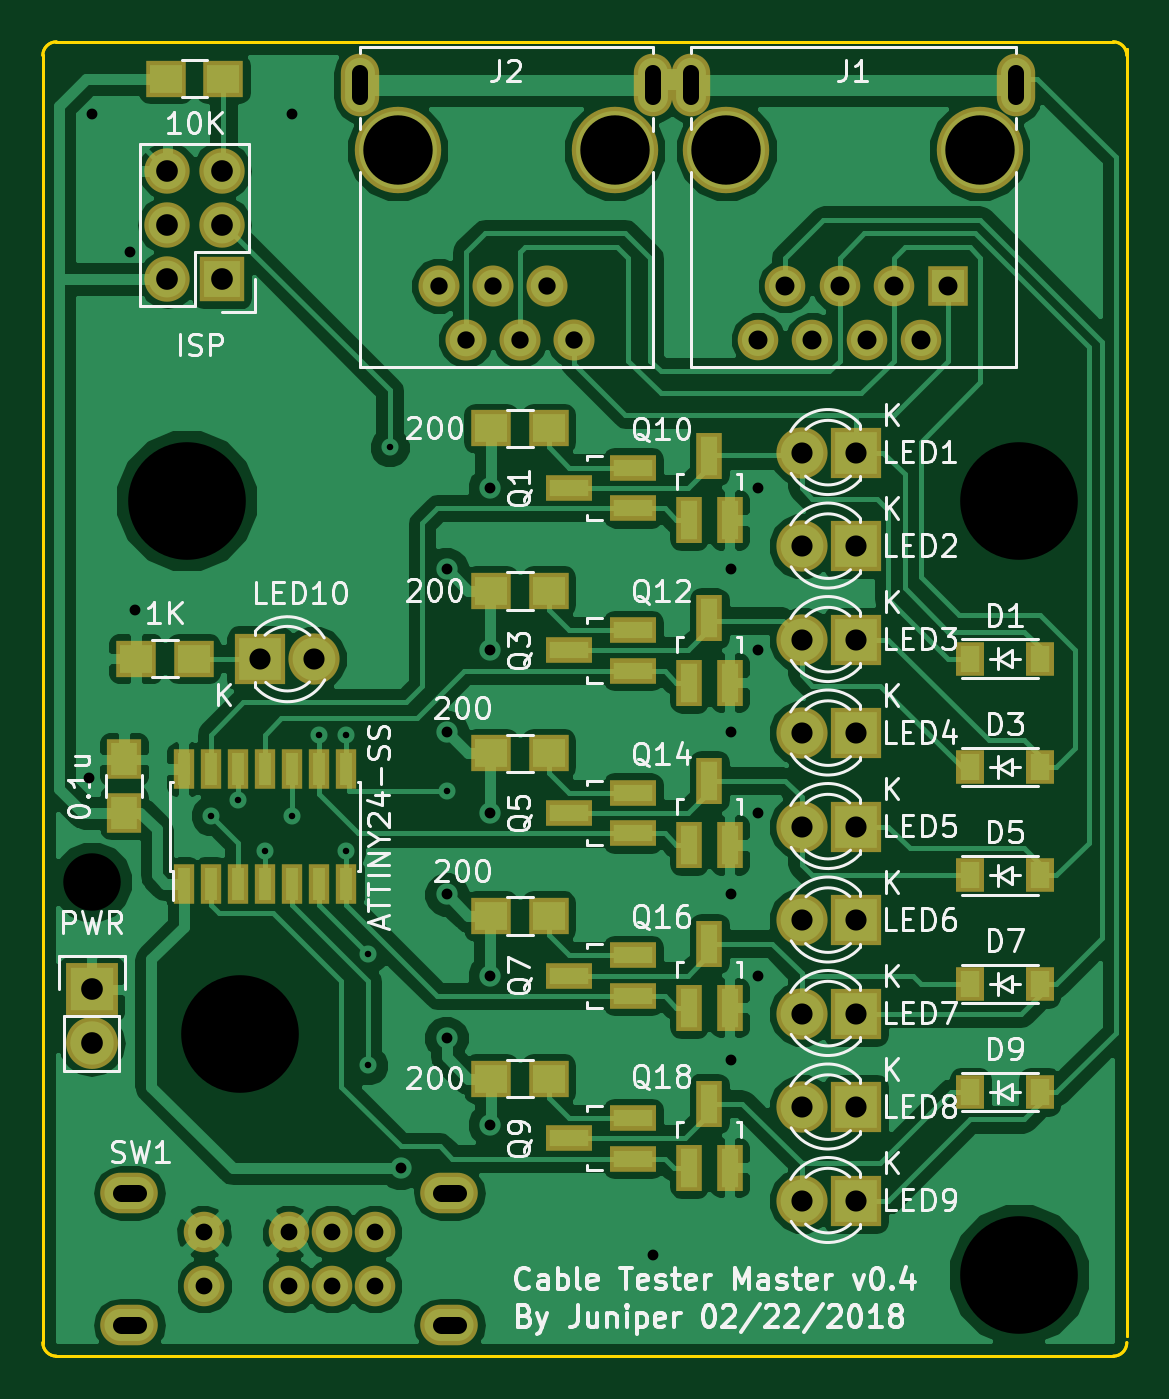
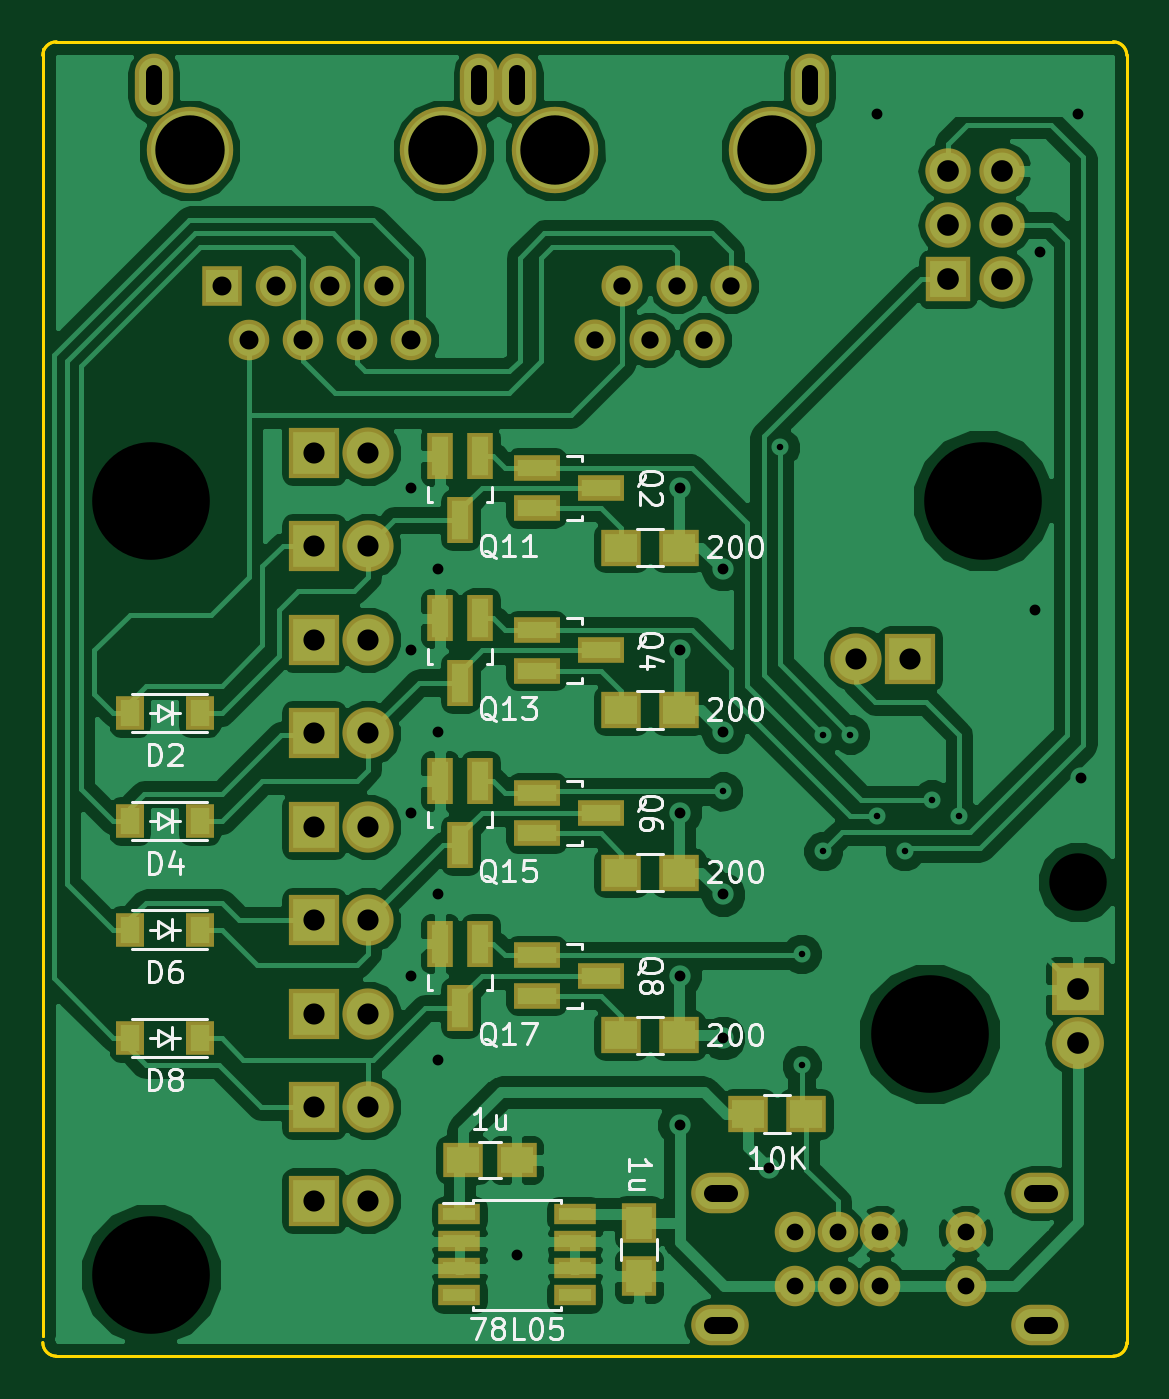
Circuit board: 10 layer files. Board 50.8 x 61.6 mm.
- bottom_copper: Cable Test Master-B.Cu.gbl (103121 bytes)
- bottom_mask: Cable Test Master-B.Mask.gbs (3970 bytes)
- bottom_silk: Cable Test Master-B.SilkS.gbo (25080 bytes)
- outline: Cable Test Master-Edge.Cuts.gko (807 bytes)
- outline: Cable Test Master-Edge.Cuts.gm1 (807 bytes)
- top_copper: Cable Test Master-F.Cu.gtl (101854 bytes)
- top_mask: Cable Test Master-F.Mask.gts (4342 bytes)
- top_silk: Cable Test Master-F.SilkS.gto (62312 bytes)
- drill: Cable Test Master-NPTH.drl (219 bytes)
- drill: Cable Test Master.drl (1763 bytes)

=== bottom_copper: Cable Test Master-B.Cu.gbl (103121 bytes, source omitted) ===
=== bottom_mask: Cable Test Master-B.Mask.gbs ===
G04 #@! TF.FileFunction,Soldermask,Bot*
%FSLAX46Y46*%
G04 Gerber Fmt 4.6, Leading zero omitted, Abs format (unit mm)*
G04 Created by KiCad (PCBNEW 4.0.2+dfsg1-stable) date Sun 11 Mar 2018 02:31:52 PM MDT*
%MOMM*%
G01*
G04 APERTURE LIST*
%ADD10C,0.100000*%
%ADD11R,1.650000X1.900000*%
%ADD12R,1.950000X1.000000*%
%ADD13R,2.127200X2.127200*%
%ADD14O,2.127200X2.127200*%
%ADD15R,1.900000X1.650000*%
%ADD16R,1.310000X1.620000*%
%ADD17R,2.432000X2.432000*%
%ADD18O,2.432000X2.432000*%
%ADD19R,2.400000X2.400000*%
%ADD20C,2.400000*%
%ADD21R,2.200860X1.200100*%
%ADD22R,1.200100X2.200860*%
%ADD23R,1.900000X1.700000*%
%ADD24O,1.797000X2.940000*%
%ADD25C,4.049980*%
%ADD26R,1.901140X1.901140*%
%ADD27C,1.901140*%
%ADD28C,1.924000*%
%ADD29O,2.700000X1.900000*%
%ADD30C,1.900000*%
G04 APERTURE END LIST*
D10*
D11*
X134620000Y-118841200D03*
X134620000Y-121341200D03*
D12*
X143035000Y-118440200D03*
X143035000Y-119710200D03*
X143035000Y-120980200D03*
X143035000Y-122250200D03*
X137635000Y-122250200D03*
X137635000Y-120980200D03*
X137635000Y-119710200D03*
X137635000Y-118440200D03*
D13*
X120142000Y-74625200D03*
D14*
X117602000Y-74625200D03*
X120142000Y-72085200D03*
X117602000Y-72085200D03*
X120142000Y-69545200D03*
X117602000Y-69545200D03*
D15*
X142855000Y-115900200D03*
X140355000Y-115900200D03*
D16*
X155210000Y-94945200D03*
X158480000Y-94945200D03*
X155210000Y-100025200D03*
X158480000Y-100025200D03*
X155210000Y-105105200D03*
X158480000Y-105105200D03*
X155210000Y-110185200D03*
X158480000Y-110185200D03*
D17*
X114046000Y-107899200D03*
D18*
X114046000Y-110439200D03*
D19*
X149860000Y-82753200D03*
D20*
X147320000Y-82753200D03*
D19*
X149860000Y-87134700D03*
D20*
X147320000Y-87134700D03*
D19*
X149860000Y-91516200D03*
D20*
X147320000Y-91516200D03*
D19*
X149860000Y-95897700D03*
D20*
X147320000Y-95897700D03*
D19*
X149860000Y-100279200D03*
D20*
X147320000Y-100279200D03*
D19*
X149860000Y-104660700D03*
D20*
X147320000Y-104660700D03*
D19*
X149860000Y-109042200D03*
D20*
X147320000Y-109042200D03*
D19*
X149860000Y-113423700D03*
D20*
X147320000Y-113423700D03*
D19*
X149860000Y-117805200D03*
D20*
X147320000Y-117805200D03*
D19*
X121920000Y-92405200D03*
D20*
X124460000Y-92405200D03*
D21*
X139423140Y-83454200D03*
X139423140Y-85354200D03*
X136420860Y-84404200D03*
X139423140Y-91074200D03*
X139423140Y-92974200D03*
X136420860Y-92024200D03*
X139423140Y-98694200D03*
X139423140Y-100594200D03*
X136420860Y-99644200D03*
X139423140Y-106314200D03*
X139423140Y-108214200D03*
X136420860Y-107264200D03*
D22*
X142052000Y-82903060D03*
X143952000Y-82903060D03*
X143002000Y-85905340D03*
X142052000Y-90523060D03*
X143952000Y-90523060D03*
X143002000Y-93525340D03*
X142052000Y-98143060D03*
X143952000Y-98143060D03*
X143002000Y-101145340D03*
X142052000Y-105763060D03*
X143952000Y-105763060D03*
X143002000Y-108765340D03*
D23*
X132762000Y-87198200D03*
X135462000Y-87198200D03*
X132762000Y-94818200D03*
X135462000Y-94818200D03*
X132762000Y-102438200D03*
X135462000Y-102438200D03*
X132762000Y-110058200D03*
X135462000Y-110058200D03*
X129493000Y-113741200D03*
X126793000Y-113741200D03*
D24*
X157353000Y-65532000D03*
D25*
X143794480Y-68580000D03*
X155663900Y-68580000D03*
D26*
X154178000Y-74930000D03*
D27*
X152908000Y-77470000D03*
X151638000Y-74930000D03*
X150368000Y-77470000D03*
X149098000Y-74930000D03*
X147828000Y-77470000D03*
X146558000Y-74930000D03*
X145288000Y-77470000D03*
D24*
X142113000Y-65532000D03*
D28*
X132858000Y-74930000D03*
X135398000Y-74930000D03*
X130318000Y-74930000D03*
X136668000Y-77470000D03*
X134128000Y-77470000D03*
X131588000Y-77470000D03*
D24*
X126619000Y-65532000D03*
X140335000Y-65532000D03*
D25*
X128397000Y-68580000D03*
X138557000Y-68580000D03*
D29*
X115817000Y-123648400D03*
X130817000Y-123648400D03*
X130817000Y-117448400D03*
D30*
X123317000Y-119298400D03*
X123317000Y-121798400D03*
X125317000Y-119298400D03*
X125317000Y-121798400D03*
X127317000Y-121798400D03*
X127317000Y-119298400D03*
X119317000Y-119298400D03*
X119317000Y-121798400D03*
D29*
X115817000Y-117448400D03*
M02*

=== bottom_silk: Cable Test Master-B.SilkS.gbo (25080 bytes, source omitted) ===
=== outline: Cable Test Master-Edge.Cuts.gko ===
G04 #@! TF.FileFunction,Profile,NP*
%FSLAX46Y46*%
G04 Gerber Fmt 4.6, Leading zero omitted, Abs format (unit mm)*
G04 Created by KiCad (PCBNEW 4.0.2+dfsg1-stable) date Sun 11 Mar 2018 02:31:52 PM MDT*
%MOMM*%
G01*
G04 APERTURE LIST*
%ADD10C,0.100000*%
%ADD11C,0.150000*%
G04 APERTURE END LIST*
D10*
D11*
X111760000Y-124460000D02*
X111760000Y-64135000D01*
X162560000Y-63830200D02*
X162560000Y-124155200D01*
X112395000Y-63500000D02*
X161925000Y-63500000D01*
X112395000Y-125095000D02*
X161925000Y-125095000D01*
X111760000Y-124460000D02*
G75*
G03X112395000Y-125095000I635000J0D01*
G01*
X161925000Y-125095000D02*
G75*
G03X162560000Y-124460000I0J635000D01*
G01*
X162560000Y-64135000D02*
G75*
G03X161925000Y-63500000I-635000J0D01*
G01*
X112395000Y-63500000D02*
G75*
G03X111760000Y-64135000I0J-635000D01*
G01*
M02*

=== outline: Cable Test Master-Edge.Cuts.gm1 ===
G04 #@! TF.FileFunction,Profile,NP*
%FSLAX46Y46*%
G04 Gerber Fmt 4.6, Leading zero omitted, Abs format (unit mm)*
G04 Created by KiCad (PCBNEW 4.0.2+dfsg1-stable) date Sat 24 Feb 2018 04:01:08 PM MST*
%MOMM*%
G01*
G04 APERTURE LIST*
%ADD10C,0.100000*%
%ADD11C,0.150000*%
G04 APERTURE END LIST*
D10*
D11*
X111760000Y-124460000D02*
X111760000Y-64135000D01*
X162560000Y-63830200D02*
X162560000Y-124155200D01*
X112395000Y-63500000D02*
X161925000Y-63500000D01*
X112395000Y-125095000D02*
X161925000Y-125095000D01*
X111760000Y-124460000D02*
G75*
G03X112395000Y-125095000I635000J0D01*
G01*
X161925000Y-125095000D02*
G75*
G03X162560000Y-124460000I0J635000D01*
G01*
X162560000Y-64135000D02*
G75*
G03X161925000Y-63500000I-635000J0D01*
G01*
X112395000Y-63500000D02*
G75*
G03X111760000Y-64135000I0J-635000D01*
G01*
M02*

=== top_copper: Cable Test Master-F.Cu.gtl (101854 bytes, source omitted) ===
=== top_mask: Cable Test Master-F.Mask.gts ===
G04 #@! TF.FileFunction,Soldermask,Top*
%FSLAX46Y46*%
G04 Gerber Fmt 4.6, Leading zero omitted, Abs format (unit mm)*
G04 Created by KiCad (PCBNEW 4.0.2+dfsg1-stable) date Sun 11 Mar 2018 02:31:52 PM MDT*
%MOMM*%
G01*
G04 APERTURE LIST*
%ADD10C,0.100000*%
%ADD11R,1.200100X2.200860*%
%ADD12R,2.127200X2.127200*%
%ADD13O,2.127200X2.127200*%
%ADD14R,1.650000X1.900000*%
%ADD15R,1.310000X1.620000*%
%ADD16R,2.432000X2.432000*%
%ADD17O,2.432000X2.432000*%
%ADD18R,2.400000X2.400000*%
%ADD19C,2.400000*%
%ADD20R,2.200860X1.200100*%
%ADD21R,1.900000X1.700000*%
%ADD22R,1.000000X1.900000*%
%ADD23O,1.797000X2.940000*%
%ADD24C,4.049980*%
%ADD25R,1.901140X1.901140*%
%ADD26C,1.901140*%
%ADD27C,1.924000*%
%ADD28O,2.700000X1.900000*%
%ADD29C,1.900000*%
G04 APERTURE END LIST*
D10*
D11*
X142052000Y-101145340D03*
X143952000Y-101145340D03*
X143002000Y-98143060D03*
X142052000Y-93525340D03*
X143952000Y-93525340D03*
X143002000Y-90523060D03*
X142052000Y-85905340D03*
X143952000Y-85905340D03*
X143002000Y-82903060D03*
D12*
X120142000Y-74625200D03*
D13*
X117602000Y-74625200D03*
X120142000Y-72085200D03*
X117602000Y-72085200D03*
X120142000Y-69545200D03*
X117602000Y-69545200D03*
D14*
X115570000Y-99624200D03*
X115570000Y-97124200D03*
D15*
X155210000Y-92405200D03*
X158480000Y-92405200D03*
X155210000Y-97485200D03*
X158480000Y-97485200D03*
X155210000Y-102565200D03*
X158480000Y-102565200D03*
X155210000Y-107645200D03*
X158480000Y-107645200D03*
X155210000Y-112725200D03*
X158480000Y-112725200D03*
D16*
X114046000Y-107899200D03*
D17*
X114046000Y-110439200D03*
D18*
X149860000Y-82753200D03*
D19*
X147320000Y-82753200D03*
D18*
X149860000Y-87134700D03*
D19*
X147320000Y-87134700D03*
D18*
X149860000Y-91516200D03*
D19*
X147320000Y-91516200D03*
D18*
X149860000Y-95897700D03*
D19*
X147320000Y-95897700D03*
D18*
X149860000Y-100279200D03*
D19*
X147320000Y-100279200D03*
D18*
X149860000Y-104660700D03*
D19*
X147320000Y-104660700D03*
D18*
X149860000Y-109042200D03*
D19*
X147320000Y-109042200D03*
D18*
X149860000Y-113423700D03*
D19*
X147320000Y-113423700D03*
D18*
X149860000Y-117805200D03*
D19*
X147320000Y-117805200D03*
D18*
X121920000Y-92405200D03*
D19*
X124460000Y-92405200D03*
D20*
X139423140Y-85354200D03*
X139423140Y-83454200D03*
X136420860Y-84404200D03*
X139423140Y-92974200D03*
X139423140Y-91074200D03*
X136420860Y-92024200D03*
X139423140Y-100594200D03*
X139423140Y-98694200D03*
X136420860Y-99644200D03*
X139423140Y-108214200D03*
X139423140Y-106314200D03*
X136420860Y-107264200D03*
X139423140Y-115834200D03*
X139423140Y-113934200D03*
X136420860Y-114884200D03*
D11*
X142052000Y-108765340D03*
X143952000Y-108765340D03*
X143002000Y-105763060D03*
X142052000Y-116258340D03*
X143952000Y-116258340D03*
X143002000Y-113256060D03*
D21*
X132762000Y-81610200D03*
X135462000Y-81610200D03*
X132762000Y-89230200D03*
X135462000Y-89230200D03*
X132762000Y-96850200D03*
X135462000Y-96850200D03*
X132762000Y-104470200D03*
X135462000Y-104470200D03*
X132762000Y-112090200D03*
X135462000Y-112090200D03*
X118825000Y-92405200D03*
X116125000Y-92405200D03*
X117522000Y-65227200D03*
X120222000Y-65227200D03*
D22*
X118364000Y-102979200D03*
X119634000Y-102979200D03*
X120904000Y-102979200D03*
X122174000Y-102979200D03*
X123444000Y-102979200D03*
X124714000Y-102979200D03*
X125984000Y-102979200D03*
X125984000Y-97579200D03*
X124714000Y-97579200D03*
X123444000Y-97579200D03*
X122174000Y-97579200D03*
X120904000Y-97579200D03*
X119634000Y-97579200D03*
X118364000Y-97579200D03*
D23*
X157353000Y-65532000D03*
D24*
X143794480Y-68580000D03*
X155663900Y-68580000D03*
D25*
X154178000Y-74930000D03*
D26*
X152908000Y-77470000D03*
X151638000Y-74930000D03*
X150368000Y-77470000D03*
X149098000Y-74930000D03*
X147828000Y-77470000D03*
X146558000Y-74930000D03*
X145288000Y-77470000D03*
D23*
X142113000Y-65532000D03*
D27*
X132858000Y-74930000D03*
X135398000Y-74930000D03*
X130318000Y-74930000D03*
X136668000Y-77470000D03*
X134128000Y-77470000D03*
X131588000Y-77470000D03*
D23*
X126619000Y-65532000D03*
X140335000Y-65532000D03*
D24*
X128397000Y-68580000D03*
X138557000Y-68580000D03*
D28*
X115817000Y-123648400D03*
X130817000Y-123648400D03*
X130817000Y-117448400D03*
D29*
X123317000Y-119298400D03*
X123317000Y-121798400D03*
X125317000Y-119298400D03*
X125317000Y-121798400D03*
X127317000Y-121798400D03*
X127317000Y-119298400D03*
X119317000Y-119298400D03*
X119317000Y-121798400D03*
D28*
X115817000Y-117448400D03*
M02*

=== top_silk: Cable Test Master-F.SilkS.gto (62312 bytes, source omitted) ===
=== drill: Cable Test Master-NPTH.drl ===
M48
;DRILL file {KiCad 4.0.2+dfsg1-stable} date Sun 11 Mar 2018 02:31:56 PM MDT
;FORMAT={-:-/ absolute / inch / decimal}
FMAT,2
INCH,TZ
T1C0.128
%
G90
G05
M72
T1
X5.055Y-2.7
X5.455Y-2.7
X5.6612Y-2.7
X6.1285Y-2.7
T0
M30

=== drill: Cable Test Master.drl ===
M48
;DRILL file {KiCad 4.0.2+dfsg1-stable} date Sun 11 Mar 2018 02:31:56 PM MDT
;FORMAT={-:-/ absolute / inch / decimal}
FMAT,2
INCH,TZ
T1C0.012
T2C0.020
T3C0.030
T4C0.031
T5C0.032
T6C0.035
T7C0.039
T8C0.040
T9C0.106
T10C0.217
%
G90
G05
M72
T1
X4.71Y-3.928
X4.76Y-3.898
X4.81Y-3.993
X4.86Y-3.928
X4.91Y-3.778
X4.96Y-3.778
X4.96Y-3.993
X5.Y-4.183
X5.Y-4.388
X5.04Y-3.248
X5.145Y-3.883
T2
X4.485Y-3.858
X4.49Y-2.633
X4.56Y-2.888
X4.57Y-3.548
X4.86Y-2.633
X5.06Y-4.578
X5.145Y-3.473
X5.145Y-3.773
X5.145Y-4.073
X5.145Y-4.338
X5.225Y-3.323
X5.225Y-3.623
X5.225Y-3.923
X5.225Y-4.223
X5.225Y-4.498
X5.525Y-4.738
X5.67Y-3.473
X5.67Y-3.773
X5.67Y-4.073
X5.67Y-4.378
X5.72Y-3.323
X5.72Y-3.623
X5.72Y-3.923
X5.72Y-4.223
T4
X4.6975Y-4.6968
X4.6975Y-4.7952
X4.855Y-4.6968
X4.855Y-4.7952
X4.9337Y-4.6968
X4.9337Y-4.7952
X5.0125Y-4.6968
X5.0125Y-4.7952
T5
X5.1306Y-2.95
X5.1806Y-3.05
X5.2306Y-2.95
X5.2806Y-3.05
X5.3306Y-2.95
X5.3806Y-3.05
T6
X5.72Y-3.05
X5.77Y-2.95
X5.82Y-3.05
X5.87Y-2.95
X5.92Y-3.05
X5.97Y-2.95
X6.02Y-3.05
X6.07Y-2.95
T7
X4.8Y-3.638
X4.9Y-3.638
X5.8Y-3.258
X5.8Y-3.4305
X5.8Y-3.603
X5.8Y-3.7755
X5.8Y-3.948
X5.8Y-4.1205
X5.8Y-4.293
X5.8Y-4.4655
X5.8Y-4.638
X5.9Y-3.258
X5.9Y-3.4305
X5.9Y-3.603
X5.9Y-3.7755
X5.9Y-3.948
X5.9Y-4.1205
X5.9Y-4.293
X5.9Y-4.4655
X5.9Y-4.638
T8
X4.49Y-4.248
X4.49Y-4.348
X4.63Y-2.738
X4.63Y-2.838
X4.63Y-2.938
X4.73Y-2.738
X4.73Y-2.838
X4.73Y-2.938
T9
X4.49Y-4.05
T10
X4.6654Y-3.3463
X4.7638Y-4.3305
X6.2008Y-3.3463
X6.2008Y-4.7746
T3
X4.985Y-2.6025G85X4.985Y-2.5575
G05
X5.525Y-2.6025G85X5.525Y-2.5575
G05
X5.595Y-2.6025G85X5.595Y-2.5575
G05
X6.195Y-2.6025G85X6.195Y-2.5575
G05
T4
X4.544Y-4.624G85X4.5755Y-4.624
G05
X4.544Y-4.868G85X4.5755Y-4.868
G05
X5.1345Y-4.624G85X5.166Y-4.624
G05
X5.1345Y-4.868G85X5.166Y-4.868
G05
T0
M30

